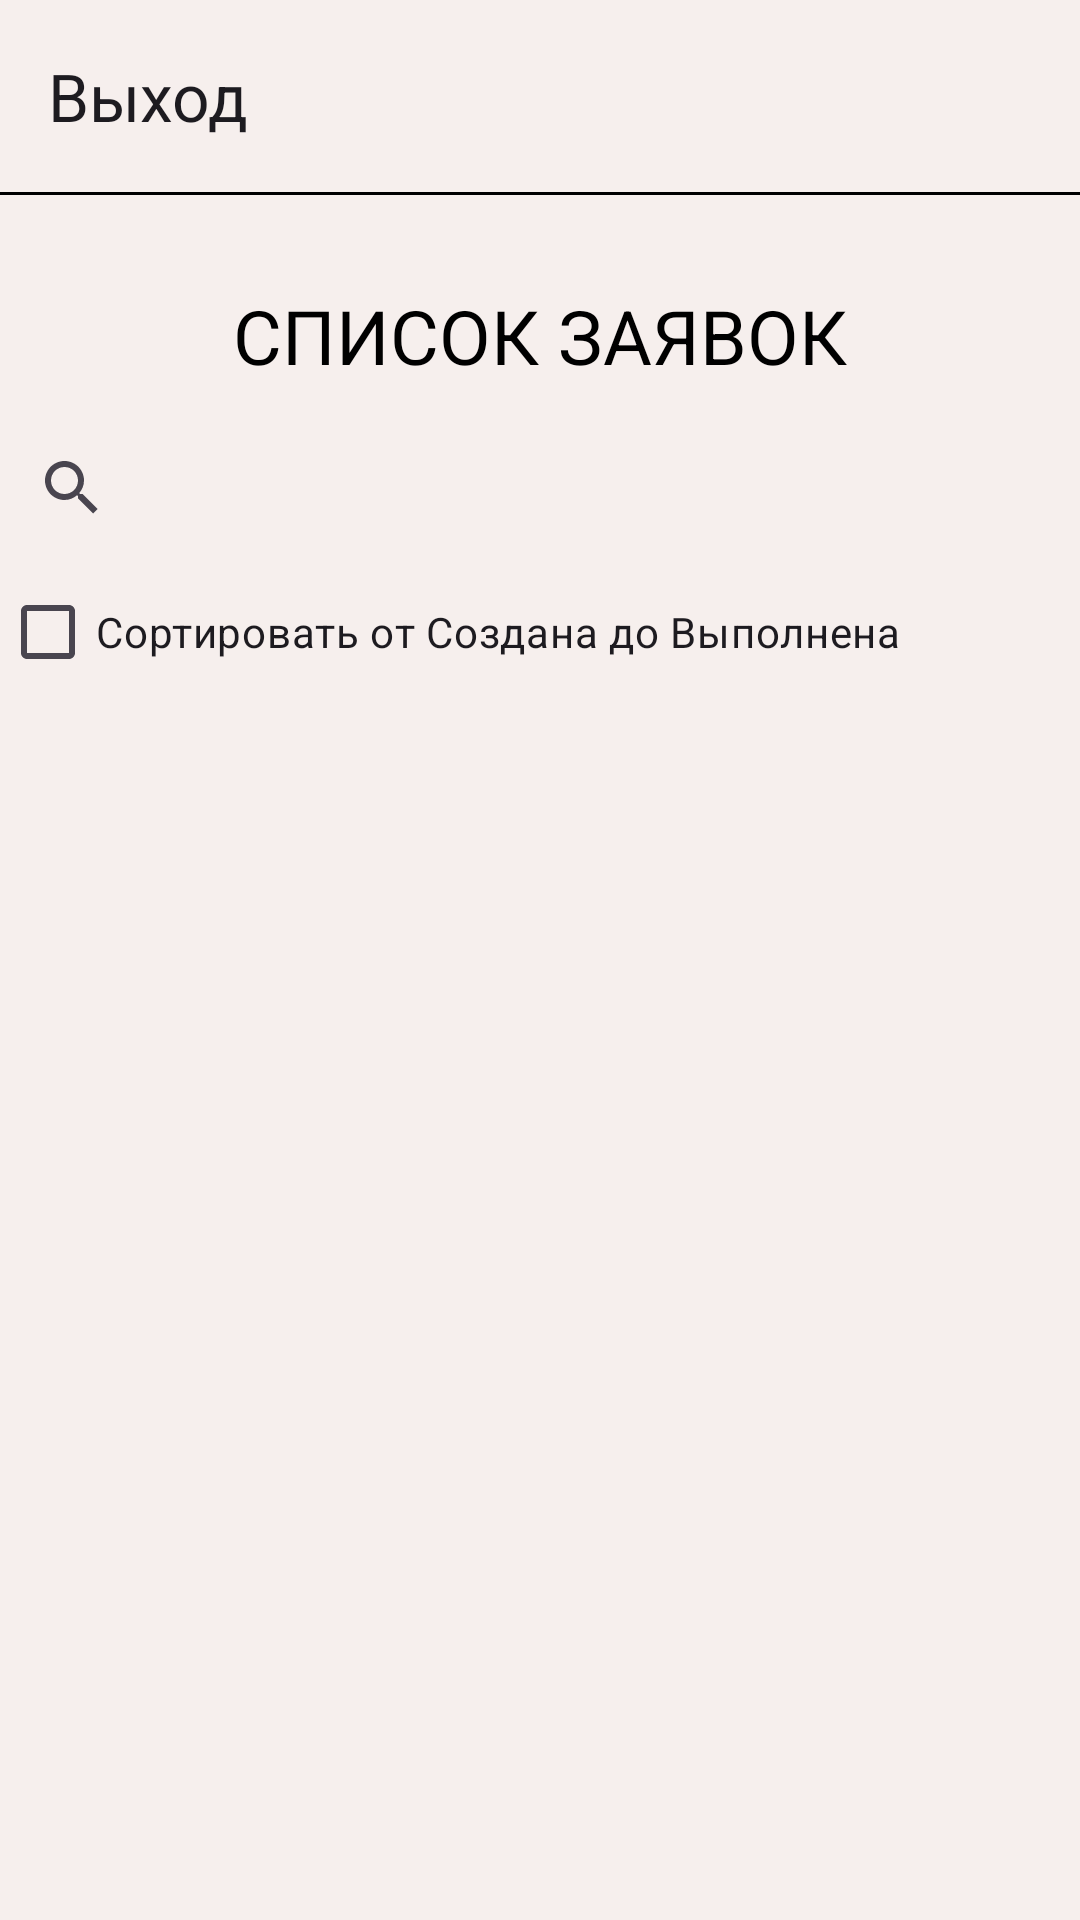

Here is an Android app screen rendered from its layout file. Give the layout XML and the strings, colors and styles it references.
<!-- AndroidManifest.xml: application theme Theme.CNCSection -->
<!-- res/layout/fragment_list_orderxml.xml -->
<?xml version="1.0" encoding="utf-8"?>

<FrameLayout xmlns:android="http://schemas.android.com/apk/res/android"
    xmlns:tools="http://schemas.android.com/tools"
    android:layout_width="match_parent"
    android:layout_height="match_parent"
    android:background="@color/rus_white"
    xmlns:app="http://schemas.android.com/apk/res-auto"
    android:id="@+id/fl_profile"
    tools:context="Manager.MainActivityManager">

    <LinearLayout
        android:id="@+id/mainLinearLayout"
        android:layout_width="match_parent"
        android:layout_height="match_parent"
        android:orientation="vertical"
        android:layout_marginBottom="90dp"
        tools:ignore="UselessParent">

        <androidx.appcompat.widget.Toolbar
            android:id="@+id/toolbar_entry_list_order"
            android:layout_width="match_parent"
            android:layout_height="?attr/actionBarSize"
            android:background="@color/rus_white"
            app:title="Выход"
            app:popupTheme="@style/ThemeOverlay.AppCompat.Light"
            />

        <View
            android:layout_width="match_parent"
            android:layout_height="1dp"
            android:background="@color/black"
            android:layout_marginBottom="20dp"/>

        <TextView
            android:id="@+id/entry"
            android:layout_width="wrap_content"
            android:layout_height="wrap_content"
            android:text="@string/listorder_caps"
            android:layout_marginTop="10dp"
            android:layout_gravity="center"
            android:textColor="@color/black"
            android:textSize="25sp" />










            <LinearLayout
                android:layout_width="match_parent"
                android:layout_height="wrap_content"
                android:orientation="vertical">

                <LinearLayout
                    android:layout_width="match_parent"
                    android:layout_height="wrap_content"
                    android:orientation="vertical">

                    <SearchView
                        android:layout_marginTop="10dp"
                        android:id="@+id/searchView"
                        android:layout_width="match_parent"
                        android:layout_height="wrap_content"
                        android:iconifiedByDefault="true"
                        android:queryHint="@string/status_filter" />

                    <CheckBox
                        android:id="@+id/filter_status_checkbox"
                        android:layout_width="wrap_content"
                        android:layout_height="wrap_content"
                        android:text="@string/filter_status" />

                        <ScrollView
                            android:layout_width="match_parent"
                            android:layout_height="match_parent">

                            <androidx.recyclerview.widget.RecyclerView
                                android:id="@+id/list"
                                android:layout_width="match_parent"
                                android:layout_height="wrap_content"
                                android:layout_marginTop="10dp" />
                        </ScrollView>

                    </LinearLayout>
                </LinearLayout>


    </LinearLayout>


</FrameLayout>
<!-- resources referenced by this layout -->
<resources>
  <color name="black">#FF000000</color>
  <color name="rus_white">#F6EFED</color>
  <string name="filter_status">Сортировать от Создана до Выполнена</string>
  <string name="listorder_caps">"СПИСОК ЗАЯВОК"</string>
  <string name="status_filter">Введите статус</string>
  <style name="ShapeAppearanceOverlay.MaterialCardView.Cut.Fragment" parent="">
          <item name="cornerFamily">rounded</item>
          <item name="cornerSizeTopRight">30dp</item>
          <item name="cornerSizeTopLeft">0dp</item>
          <item name="cornerSizeBottomRight">30dp</item>
          <item name="cornerSizeBottomLeft">0dp</item>
      </style>
  <style name="Theme.CNCSection" parent="Base.Theme.CNCSection" />
  <style name="Base.Theme.CNCSection" parent="Theme.Material3.DayNight.NoActionBar">
          
          
      </style>
</resources>
